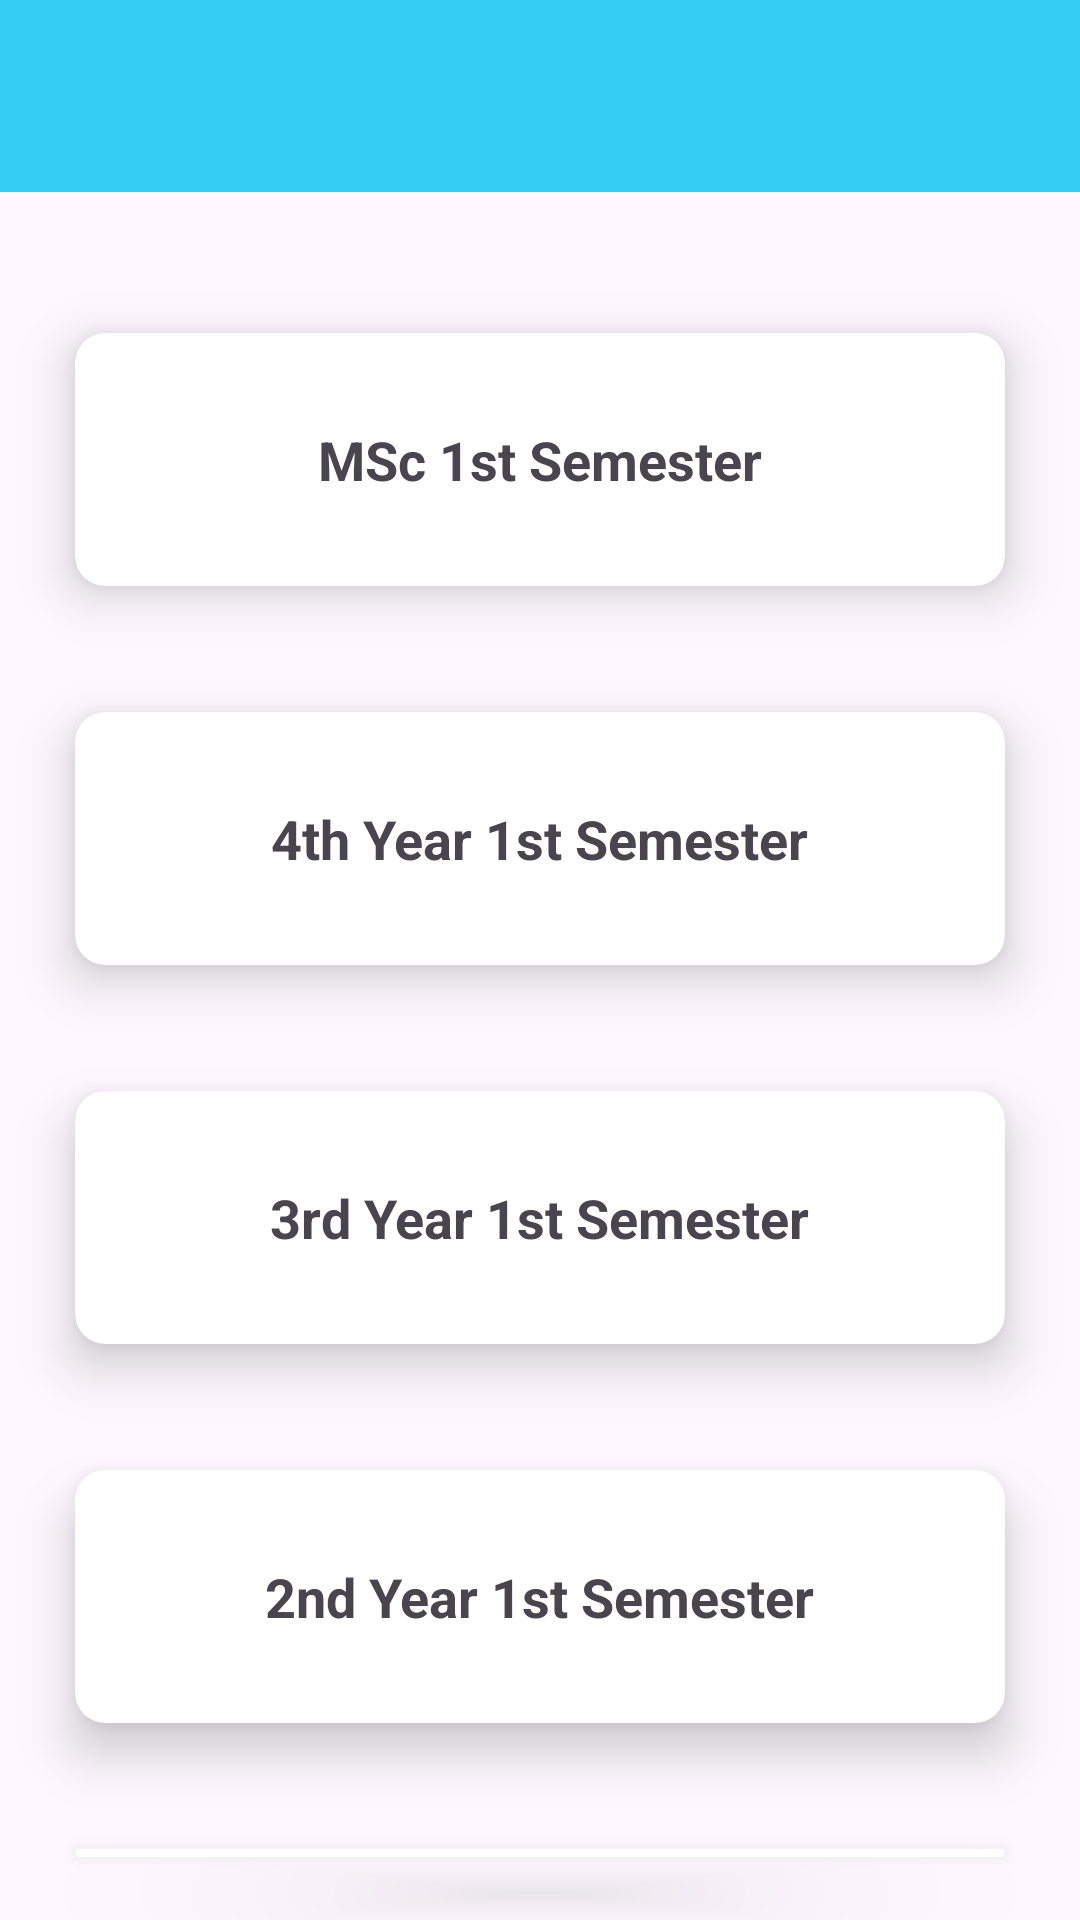

The Android layout XML behind this screen, and the referenced resources:
<!-- AndroidManifest.xml: application theme Theme.JUCSEROUTINERY -->
<!-- res/layout/activity_admin_database.xml -->
<?xml version="1.0" encoding="utf-8"?>
<RelativeLayout xmlns:android="http://schemas.android.com/apk/res/android"
    xmlns:app="http://schemas.android.com/apk/res-auto"
    xmlns:tools="http://schemas.android.com/tools"
    android:layout_width="match_parent"
    android:layout_height="match_parent"
    android:orientation="vertical"
    android:id="@+id/rLMain"
    tools:context=".AdminDatabaseActivity">
    <include layout="@layout/toolbar" />

    <androidx.cardview.widget.CardView
        android:id="@+id/card1"
        android:layout_width="match_parent"
        android:layout_height="wrap_content"
        android:layout_marginStart="10dp"
        android:layout_marginEnd="10dp"
        android:layout_marginTop="90dp"
        app:cardBackgroundColor="@color/white"
        app:cardCornerRadius="10dp"
        app:cardElevation="10dp"
        app:cardMaxElevation="12dp"
        app:cardPreventCornerOverlap="true"
        app:cardUseCompatPadding="true">

        <TextView
            android:id="@+id/txtMsc"
            android:layout_width="wrap_content"
            android:layout_height="wrap_content"
            android:text="MSc 1st Semester"
            android:layout_gravity="center"
            android:padding="30dp"
            android:textSize="18sp"
            android:textStyle="bold"
            android:onClick="openWholeRoutineActivity"
            />
    </androidx.cardview.widget.CardView>

    <androidx.cardview.widget.CardView
        android:id="@+id/card2"
        android:layout_below="@id/card1"
        android:layout_width="match_parent"
        android:layout_height="wrap_content"
        android:layout_marginStart="10dp"
        android:layout_marginEnd="10dp"

        app:cardBackgroundColor="@color/white"
        app:cardCornerRadius="10dp"
        app:cardElevation="10dp"
        app:cardMaxElevation="12dp"
        app:cardPreventCornerOverlap="true"
        app:cardUseCompatPadding="true">

        <TextView
            android:id="@+id/txt4th"
            android:layout_width="wrap_content"
            android:layout_height="wrap_content"
            android:text="4th Year 1st Semester"
            android:layout_gravity="center"
            android:padding="30dp"
            android:textSize="18sp"
            android:textStyle="bold"
            android:onClick="openWholeRoutineActivity"
            />
    </androidx.cardview.widget.CardView>

    <androidx.cardview.widget.CardView
        android:id="@+id/card3"
        android:layout_below="@id/card2"
        android:layout_width="match_parent"
        android:layout_height="wrap_content"
        android:layout_marginStart="10dp"
        android:layout_marginEnd="10dp"

        app:cardBackgroundColor="@color/white"
        app:cardCornerRadius="10dp"
        app:cardElevation="10dp"
        app:cardMaxElevation="12dp"
        app:cardPreventCornerOverlap="true"
        app:cardUseCompatPadding="true">

        <TextView
            android:id="@+id/txt3rd"
            android:layout_width="wrap_content"
            android:layout_height="wrap_content"
            android:text="3rd Year 1st Semester"
            android:layout_gravity="center"
            android:padding="30dp"
            android:textSize="18sp"
            android:textStyle="bold"
            android:onClick="openWholeRoutineActivity"
            />
    </androidx.cardview.widget.CardView>

    <androidx.cardview.widget.CardView
        android:id="@+id/card4"
        android:layout_below="@id/card3"
        android:layout_width="match_parent"
        android:layout_height="wrap_content"
        android:layout_marginStart="10dp"
        android:layout_marginEnd="10dp"

        app:cardBackgroundColor="@color/white"
        app:cardCornerRadius="10dp"
        app:cardElevation="10dp"
        app:cardMaxElevation="12dp"
        app:cardPreventCornerOverlap="true"
        app:cardUseCompatPadding="true">

        <TextView
            android:id="@+id/txt2nd"
            android:layout_width="wrap_content"
            android:layout_height="wrap_content"
            android:text="2nd Year 1st Semester"
            android:layout_gravity="center"
            android:padding="30dp"
            android:textSize="18sp"
            android:textStyle="bold"
            android:onClick="openWholeRoutineActivity"
            />
    </androidx.cardview.widget.CardView>

    <androidx.cardview.widget.CardView
        android:id="@+id/card5"
        android:layout_below="@id/card4"
        android:layout_width="match_parent"
        android:layout_height="wrap_content"
        android:layout_marginStart="10dp"
        android:layout_marginEnd="10dp"

        app:cardBackgroundColor="@color/white"
        app:cardCornerRadius="10dp"
        app:cardElevation="10dp"
        app:cardMaxElevation="12dp"
        app:cardPreventCornerOverlap="true"
        app:cardUseCompatPadding="true">

        <TextView
            android:id="@+id/txt1st"
            android:layout_width="wrap_content"
            android:layout_height="wrap_content"
            android:text="1st Year 1st Semester"
            android:layout_gravity="center"
            android:padding="30dp"
            android:textSize="18sp"
            android:textStyle="bold"
            android:onClick="openWholeRoutineActivity"
            />
    </androidx.cardview.widget.CardView>




</RelativeLayout>
<!-- res/layout/toolbar.xml (included above) -->
<?xml version="1.0" encoding="utf-8"?>
<com.google.android.material.appbar.AppBarLayout xmlns:android="http://schemas.android.com/apk/res/android"
    xmlns:app="http://schemas.android.com/apk/res-auto"
    android:layout_width="match_parent"
    android:layout_height="wrap_content">

    <androidx.appcompat.widget.Toolbar
        android:id="@+id/toolbar"
        android:layout_width="match_parent"
        android:layout_height="wrap_content"
        android:background="@color/blue"
        android:elevation="3dp"
        android:theme="?attr/actionBarTheme"

       />

</com.google.android.material.appbar.AppBarLayout>
<!-- resources referenced by this layout -->
<resources>
  <color name="blue">#34cef5</color>
  <color name="white">#FFFFFFFF</color>
  <style name="Theme.JUCSEROUTINERY" parent="Base.Theme.JUCSEROUTINERY" />
  <style name="Base.Theme.JUCSEROUTINERY" parent="Theme.Material3.DayNight.NoActionBar">
          
          
      </style>
</resources>
